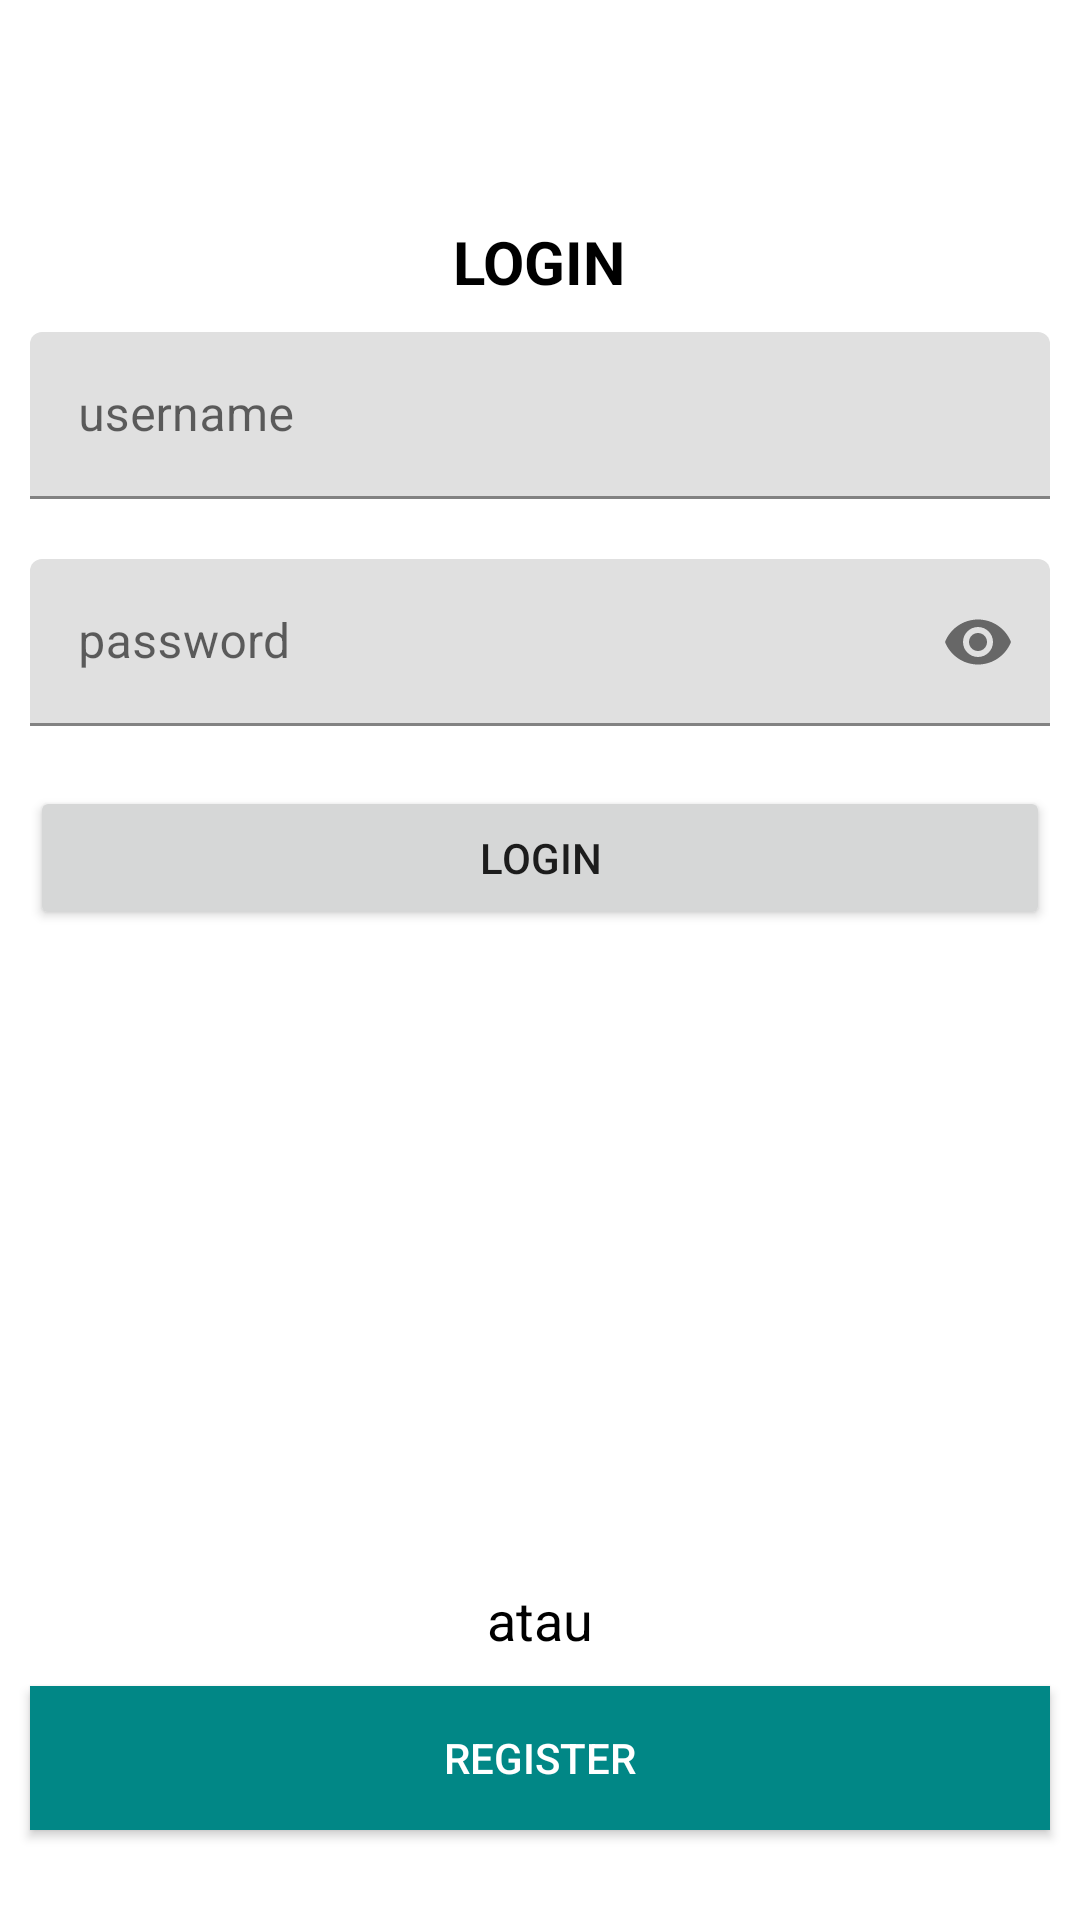

Reconstruct the res/layout file that produces this screen, plus the resources it refers to.
<!-- AndroidManifest.xml: application theme Theme.MateriAndroidComplete9 -->
<!-- res/layout/activity_login.xml -->
<?xml version="1.0" encoding="utf-8"?>
<LinearLayout xmlns:android="http://schemas.android.com/apk/res/android"
    xmlns:app="http://schemas.android.com/apk/res-auto"
    xmlns:tools="http://schemas.android.com/tools"
    android:layout_width="match_parent"
    android:layout_height="match_parent"
    android:orientation="vertical"
    tools:context=".LoginActivity">
    <LinearLayout
        android:layout_width="match_parent"
        android:layout_height="0dp"
        android:layout_weight="1"
        android:orientation="vertical"
        android:gravity="bottom|center">
        <TextView
            android:layout_width="wrap_content"
            android:layout_height="wrap_content"
            android:text="LOGIN"
            android:textSize="20sp"
            android:textColor="@color/black"
            android:textStyle="bold"/>
        <com.google.android.material.textfield.TextInputLayout
            android:layout_width="match_parent"
            android:layout_height="wrap_content"
            android:layout_margin="10dp">
            <com.google.android.material.textfield.TextInputEditText
                android:id="@+id/etUsername"
                android:layout_width="match_parent"
                android:layout_height="wrap_content"
                android:hint="username"
                android:inputType="text"/>
        </com.google.android.material.textfield.TextInputLayout>
        <com.google.android.material.textfield.TextInputLayout
            android:layout_width="match_parent"
            android:layout_height="wrap_content"
            android:layout_margin="10dp"
            app:passwordToggleEnabled="true">
            <com.google.android.material.textfield.TextInputEditText
                android:id="@+id/etPassword"
                android:layout_width="match_parent"
                android:layout_height="wrap_content"
                android:hint="password"
                android:inputType="textPassword"/>
        </com.google.android.material.textfield.TextInputLayout>
        <Button
            android:id="@+id/btnLogin"
            android:layout_width="match_parent"
            android:layout_height="wrap_content"
            android:layout_margin="10dp"
            android:text="LOGIN"
            />
        <ProgressBar
            android:layout_width="50dp"
            android:layout_height="50dp"
            android:id="@+id/progressBar"
            android:visibility="gone"/>
    </LinearLayout>
    <LinearLayout
        android:layout_width="match_parent"
        android:layout_height="0dp"
        android:layout_weight="1"
        android:orientation="vertical"
        android:gravity="center|bottom"
        android:paddingBottom="20dp">
        <TextView
            android:layout_width="wrap_content"
            android:layout_height="wrap_content"
            android:text="atau"
            android:textSize="18sp"
            android:textColor="@color/black"/>
        <androidx.appcompat.widget.AppCompatButton
            android:id="@+id/btnRegister"
            android:layout_width="match_parent"
            android:layout_height="wrap_content"
            android:layout_margin="10dp"
            android:text="register"
            android:background="@color/teal_700"
            android:textColor="@color/white"
            />
    </LinearLayout>
</LinearLayout>
<!-- resources referenced by this layout -->
<resources>
  <style name="Theme.MateriAndroidComplete9" parent="Theme.MaterialComponents.DayNight.DarkActionBar">
          
          <item name="colorPrimary">@color/purple_500</item>
          <item name="colorPrimaryVariant">@color/purple_700</item>
          <item name="colorOnPrimary">@color/white</item>
          
          <item name="colorSecondary">@color/teal_200</item>
          <item name="colorSecondaryVariant">@color/teal_700</item>
          <item name="colorOnSecondary">@color/black</item>
          
          <item name="android:statusBarColor" tools:targetApi="l">?attr/colorPrimaryVariant</item>
          
      </style>
  <!-- not gathered from this repository: default colours our renderer supplied (Android Studio template values) -->
  <color name="purple_500">#FF6200EE</color>
  <color name="purple_700">#FF3700B3</color>
  <color name="teal_200">#FF03DAC5</color>
  <color name="teal_700">#FF018786</color>
  <color name="black">#FF000000</color>
  <color name="white">#FFFFFFFF</color>
</resources>
